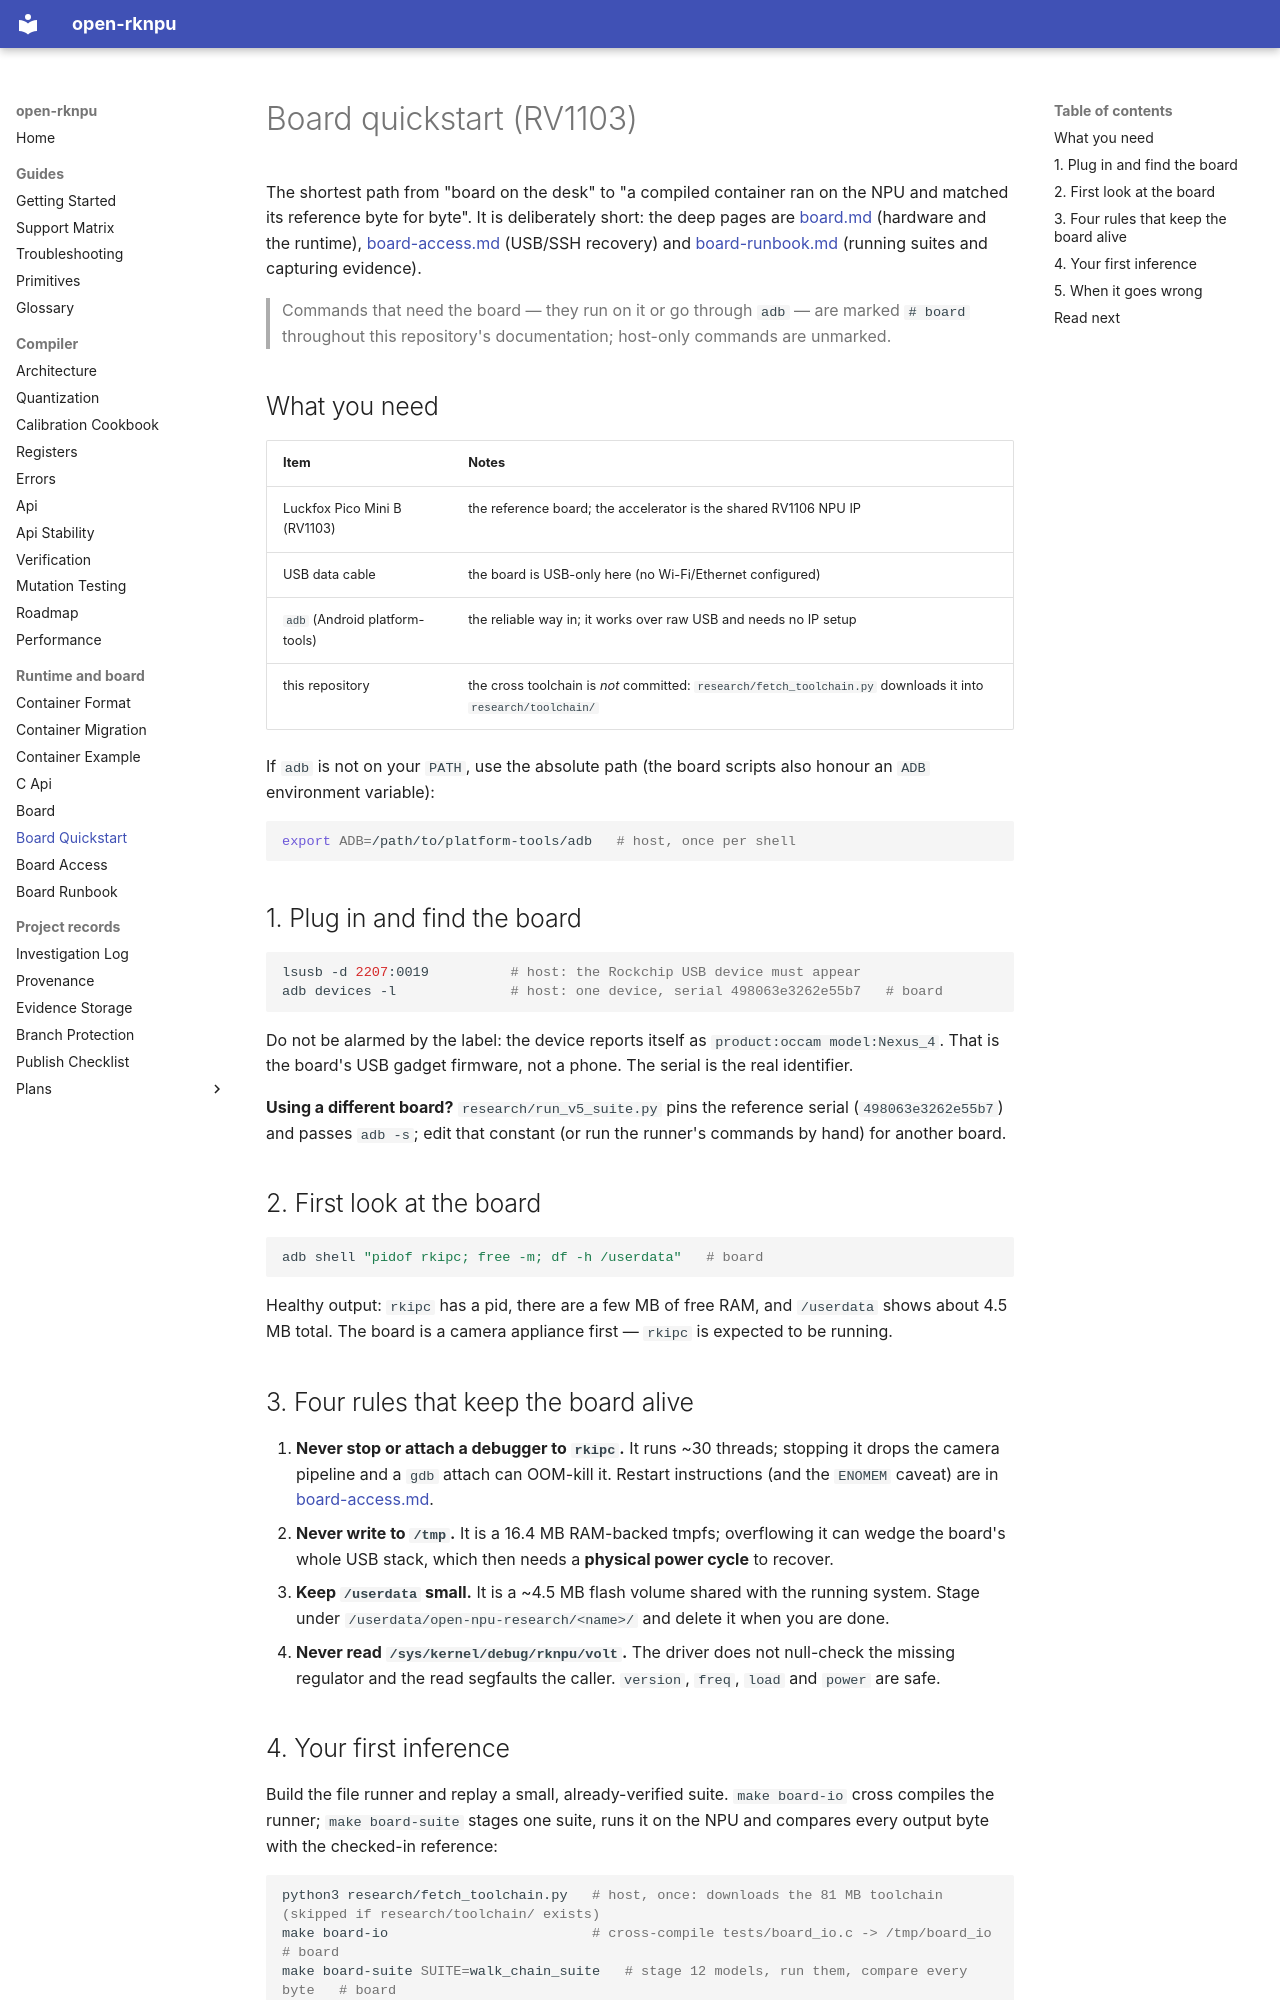

repository: dnhkng/open-rknpu · page: board-quickstart/index.html · generator: mkdocs

# Board quickstart (RV1103)

The shortest path from "board on the desk" to "a compiled container ran on the NPU and
matched its reference byte for byte". It is deliberately short: the deep pages are
[board.md](board.md) (hardware and the runtime), [board-access.md](board-access.md)
(USB/SSH recovery) and [board-runbook.md](board-runbook.md) (running suites and capturing
evidence).

> Commands that need the board — they run on it or go through `adb` — are marked `# board`
> throughout this repository's documentation; host-only commands are unmarked.

## What you need

| Item | Notes |
| --- | --- |
| Luckfox Pico Mini B (RV1103) | the reference board; the accelerator is the shared RV1106 NPU IP |
| USB data cable | the board is USB-only here (no Wi-Fi/Ethernet configured) |
| `adb` (Android platform-tools) | the reliable way in; it works over raw USB and needs no IP setup |
| this repository | the cross toolchain is *not* committed: `research/fetch_toolchain.py` downloads it into `research/toolchain/` |

If `adb` is not on your `PATH`, use the absolute path (the board scripts also honour an
`ADB` environment variable):

```bash
export ADB=/path/to/platform-tools/adb   # host, once per shell
```

## 1. Plug in and find the board

```bash
lsusb -d 2207:0019          # host: the Rockchip USB device must appear
adb devices -l              # host: one device, serial 498063e3262e55b7   # board
```

Do not be alarmed by the label: the device reports itself as `product:occam model:Nexus_4`.
That is the board's USB gadget firmware, not a phone. The serial is the real identifier.

**Using a different board?** `research/run_v5_suite.py` pins the reference serial
(`498063e3262e55b7`) and passes `adb -s`; edit that constant (or run the runner's commands by
hand) for another board.

## 2. First look at the board

```bash
adb shell "pidof rkipc; free -m; df -h /userdata"   # board
```

Healthy output: `rkipc` has a pid, there are a few MB of free RAM, and `/userdata` shows
about 4.5 MB total. The board is a camera appliance first — `rkipc` is expected to be
running.

## 3. Four rules that keep the board alive

1. **Never stop or attach a debugger to `rkipc`.** It runs ~30 threads; stopping it drops
   the camera pipeline and a `gdb` attach can OOM-kill it. Restart instructions (and the
   `ENOMEM` caveat) are in [board-access.md](board-access.md).
2. **Never write to `/tmp`.** It is a 16.4 MB RAM-backed tmpfs; overflowing it can wedge the
   board's whole USB stack, which then needs a **physical power cycle** to recover.
3. **Keep `/userdata` small.** It is a ~4.5 MB flash volume shared with the running system.
   Stage under `/userdata/open-npu-research/<name>/` and delete it when you are done.
4. **Never read `/sys/kernel/debug/rknpu/volt`.** The driver does not null-check the missing
   regulator and the read segfaults the caller. `version`, `freq`, `load` and `power` are safe.
